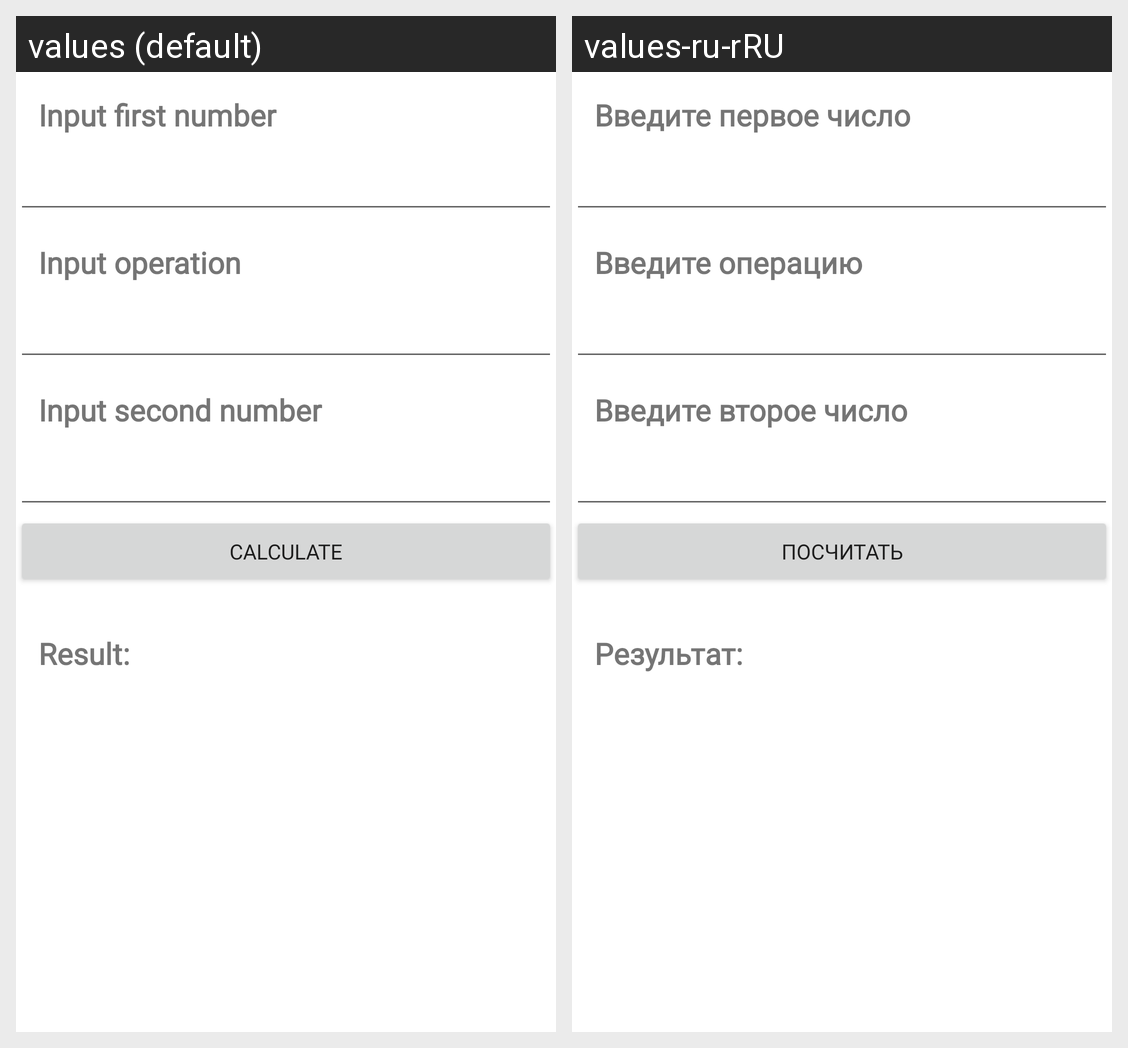

Translations of the strings shown on this Android screen, per locale in the grid:
Android screen res/layout/activity_main.xml rendered under 2 locales, left to right: values (default), values-ru-rRU. Device: Nexus 5 (rendered at 1080×1920; each locale shown at half size, 540×960, under a caption strip naming it); theme Theme.StudyAppJava.
Strings drawn on this screen, with the default value and each locale's value (text and hints the layout hard-codes, and strings that could not be matched under every locale, appear in the picture but are not listed):

input_first
  values: Input first number
  values-ru-rRU: Введите первое число

input_operation
  values: Input operation
  values-ru-rRU: Введите операцию

input_second
  values: Input second number
  values-ru-rRU: Введите второе число

calculate
  values: Calculate
  values-ru-rRU: Посчитать

result
  values: Result:
  values-ru-rRU: Результат:
